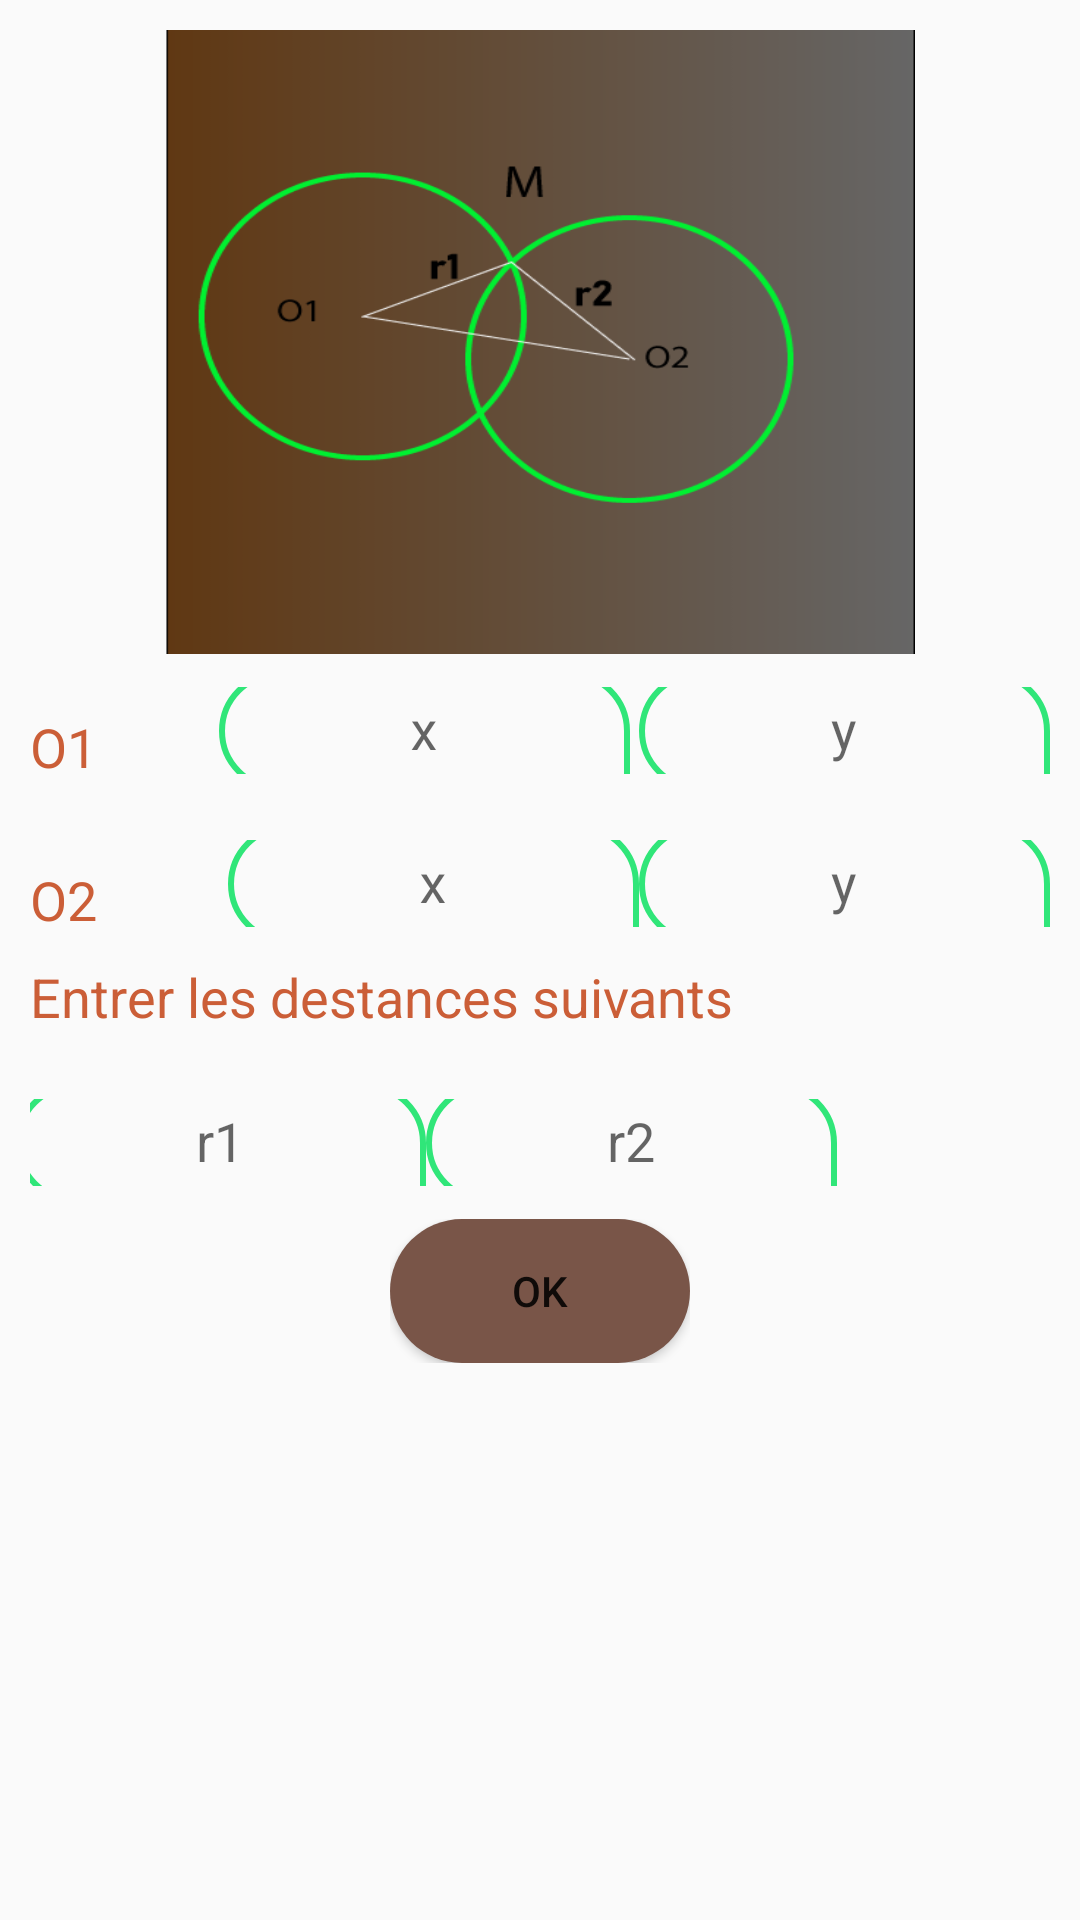

Produce the Android XML layout that renders to this screen, including the resource entries it uses.
<!-- AndroidManifest.xml: application theme AppTheme -->
<!-- res/layout/activity_cercle.xml -->
<?xml version="1.0" encoding="utf-8"?>
<android.support.constraint.ConstraintLayout xmlns:android="http://schemas.android.com/apk/res/android"
    xmlns:app="http://schemas.android.com/apk/res-auto"
    xmlns:tools="http://schemas.android.com/tools"
    android:layout_width="match_parent"
    android:layout_height="match_parent"
    tools:context=".cercle">
    <LinearLayout
        android:id="@+id/linearLayout5"
        android:layout_width="0dp"
        android:layout_height="0dp"

        android:layout_margin="10dp"
        android:layout_marginBottom="10dp"
        android:layout_marginEnd="10dp"
        android:layout_marginStart="10dp"
        android:layout_marginTop="10dp"
        android:orientation="vertical"
        app:layout_constraintBottom_toBottomOf="parent"
        app:layout_constraintEnd_toEndOf="parent"
        app:layout_constraintStart_toStartOf="parent"
        app:layout_constraintTop_toTopOf="parent">

        <ImageView
            android:id="@+id/imageView"
            android:layout_width="250dp"
            android:layout_height="208dp"
            android:layout_gravity="center"
            android:background="@drawable/www"

            />

        <LinearLayout
            android:layout_width="match_parent"
            android:layout_height="wrap_content"
            android:orientation="horizontal"
            android:paddingBottom="11dp">

            <TextView
                android:id="@+id/textView2"
                android:layout_width="wrap_content"
                android:layout_height="wrap_content"
                android:layout_weight="1"
                android:text="O1"
                android:textColor="@color/colorPrimary"
                android:textSize="18sp" />

            <android.support.design.widget.TextInputLayout
                android:id="@+id/kdo1"
                android:layout_width="140dp"
                android:layout_height="40dp">

                <EditText
                    android:id="@+id/editText2"
                    android:layout_width="137dp"
                    android:layout_height="40dp"
                    android:layout_marginRight="11dp"
                    android:layout_weight="1"
                    android:background="@drawable/vv"
                    android:ems="10"
                    android:gravity="center"
                    android:hint="x"
                    android:inputType="numberDecimal" />
            </android.support.design.widget.TextInputLayout>

            <android.support.design.widget.TextInputLayout
                android:id="@+id/kdo12"
                android:layout_width="137dp"
                android:layout_height="40dp">

            <EditText
                android:id="@+id/editText3"
                android:layout_width="137dp"
                android:layout_height="40dp"
                android:layout_weight="1"
                android:background="@drawable/vv"
                android:ems="10"
                android:gravity="center"
                android:hint="y"
                android:inputType="numberDecimal" />
            </android.support.design.widget.TextInputLayout>

        </LinearLayout>

        <LinearLayout
            android:layout_width="match_parent"
            android:layout_height="wrap_content"
            android:orientation="horizontal"
            android:paddingBottom="11dp">




            <TextView
                android:id="@+id/textView3"
                android:layout_width="wrap_content"
                android:layout_height="wrap_content"
                android:layout_weight="1"
                android:text="O2"
                android:textColor="@color/colorPrimary"
                android:textSize="18sp" />

        <android.support.design.widget.TextInputLayout
            android:id="@+id/kdo13"
            android:layout_width="137dp"
            android:layout_height="40dp">
            <EditText
                android:id="@+id/editText4"
                android:layout_width="137dp"
                android:layout_height="40dp"
                android:layout_marginRight="11dp"
                android:layout_weight="1"
                android:background="@drawable/vv"
                android:ems="10"
                android:gravity="center"
                android:hint="x"
                android:inputType="numberDecimal" />
        </android.support.design.widget.TextInputLayout>
            <android.support.design.widget.TextInputLayout
                android:id="@+id/kdo14"
                android:layout_width="137dp"
                android:layout_height="40dp">
            <EditText
                android:id="@+id/editText5"
                android:layout_width="137dp"
                android:layout_height="40dp"
                android:layout_weight="1"
                android:background="@drawable/vv"
                android:ems="10"
                android:gravity="center"
                android:hint="y"
                android:inputType="numberDecimal" />
            </android.support.design.widget.TextInputLayout>
        </LinearLayout>

        <LinearLayout
            android:layout_width="match_parent"
            android:layout_height="wrap_content"
            android:orientation="horizontal"
            android:paddingBottom="11dp">

            <TextView
                android:id="@+id/textView4"
                android:layout_width="wrap_content"
                android:layout_height="wrap_content"
                android:layout_weight="1"
                android:text="Entrer les destances suivants "
                android:textColor="@color/colorPrimary"
                android:textSize="18sp" />

        </LinearLayout>

        <LinearLayout
            android:layout_width="350dp"
            android:layout_height="wrap_content"
            android:layout_gravity="center"
            android:orientation="horizontal"
            android:paddingBottom="11dp">
            <android.support.design.widget.TextInputLayout
                android:id="@+id/kdo15"
                android:layout_width="137dp"
                android:layout_height="40dp">

            <EditText
                android:id="@+id/editText7"
                android:layout_width="137dp"
                android:layout_height="40dp"
                android:layout_marginRight="11dp"
                android:layout_weight="1"
                android:background="@drawable/vv"
                android:ems="10"
                android:gravity="center"
                android:hint="r1"
                android:inputType="numberDecimal" />
            </android.support.design.widget.TextInputLayout>
            <android.support.design.widget.TextInputLayout
                android:id="@+id/kdo166"
                android:layout_width="137dp"
                android:layout_height="40dp">

            <EditText
                android:id="@+id/editText8"
                android:layout_width="137dp"
                android:layout_height="40dp"
                android:layout_weight="1"
                android:background="@drawable/vv"
                android:ems="10"
                android:gravity="center"
                android:hint="r2"
                android:inputType="numberDecimal" />
            </android.support.design.widget.TextInputLayout>



        </LinearLayout>


        <LinearLayout
            android:layout_width="100dp"
            android:layout_height="wrap_content"
            android:layout_gravity="center"
            android:orientation="horizontal">

            <Button
                android:id="@+id/button"
                android:layout_width="match_parent"
                android:layout_height="wrap_content"
                android:background="@drawable/btn"
                android:gravity="center"

                android:text="OK" />
        </LinearLayout>



    </LinearLayout>

</android.support.constraint.ConstraintLayout>
<!-- resources referenced by this layout -->
<resources>
  <color name="colorPrimary">#cb5e37</color>
  <!-- drawable btn (drawable) -->
  <?xml version="1.0" encoding="utf-8"?>
  <shape xmlns:android="http://schemas.android.com/apk/res/android">
      <corners
          android:radius="180dp"
          />
      <solid
          android:color="#795548"
          />
  </shape>
  <!-- drawable vv (drawable) -->
  <?xml version="1.0" encoding="utf-8"?>
  <shape xmlns:android="http://schemas.android.com/apk/res/android"
  
      android:shape="rectangle">
  
  
  
      <corners
          android:topRightRadius="20dp"
          android:bottomLeftRadius="20dp"
          android:bottomRightRadius="0dp"
          android:topLeftRadius="20dp"
          />
      <stroke
          android:width="2dp"
          android:color="#fc2ee678"
  
          />
  
  
  </shape>
  <!-- drawable www: png bitmap (drawable, 21492 bytes) -->
  <style name="AppTheme" parent="Base.Theme.AppCompat.Light.DarkActionBar">
          
          <item name="colorPrimary">@color/colorPrimaryDark</item>
          <item name="colorPrimaryDark">@color/colorBackground</item>
          <item name="colorAccent">@color/colorBackground</item>
          <item name="windowActionBar">false</item>
          <item name="windowNoTitle">true</item>
      </style>
  <color name="colorPrimaryDark">#9b300e</color>
  <color name="colorBackground">#795548</color>
</resources>
